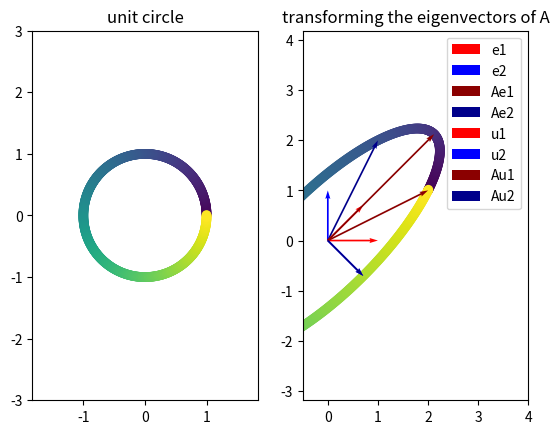

Reproduce this figure in Python.
#!/usr/bin/env python
# coding: utf-8

# # Eigenvalues and eigenvectors
# 
# ## The quadratic forms perspective
# 
# In the previous section on quadratic forms, we investigated functions of the form
# 
# 
# $$
# f(\boldsymbol{x}) = \boldsymbol{x^\top A x}
# $$
# 
# 
# for an $n\times n$ matrix $\boldsymbol{A}$. In particular, we considered the problem of finding _extrema_ of such functions -- that is, maxima and minima -- under the condition that $\|\boldsymbol{x}\|_2^2 = \boldsymbol{x^\top x} = 1$. This problem can be written as
# 
# 
# $$
# \begin{aligned}
# &\max_{\boldsymbol{x}}\;\; \boldsymbol{x^\top Ax}\\
# &\text{subject to}\;\; \boldsymbol{x^\top x} = 1
# \end{aligned}
# $$
# 
# 
# Using the theory of Lagrange multipliers (don't worry if you haven't seen these before), this problem can be solved by considering the _Langrangian_
# 
# 
# $$
# L(\boldsymbol{x},\lambda) = \boldsymbol{x^\top A x} - \lambda(\boldsymbol{x^\top x} - 1)
# $$
# 
# 
# By taking partial derivatives of this function with respect to $\boldsymbol{x}$ and setting it equal to zero, we get the following condition for $\boldsymbol{x}$ to be an extrema of $f(\boldsymbol{x})$ subject to $\boldsymbol{x^\top x} = 1$:
# 
# 
# $$
# 0 = \nabla_\boldsymbol{x} L(x,\lambda) = 2\boldsymbol{Ax} - 2\lambda \boldsymbol{x} \implies\boldsymbol{Ax} = \lambda \boldsymbol{x}
# $$
# 
# 
# Thus the maxima of $\boldsymbol{x^\top A x}$ subject to $\boldsymbol{x}$ being a unit vector satisfy the equation $\boldsymbol{Ax} = \lambda \boldsymbol{x}$. Solutions of this equation $(\lambda, \boldsymbol{x})$ are called _eigenvalue/eigenvector_ pairs of the matrix $\boldsymbol{A}$.
# 
# **Remark:** The condition that $\boldsymbol{x}$ is a unit vector doesn't change much in how we solve the equation $\boldsymbol{Ax} = \lambda \boldsymbol{x}$. Indeed, no matter what the norm of $\boldsymbol{x}$ is, we have
# 
# 
# $$
# \boldsymbol{Ax} = \lambda \boldsymbol{x} \iff \frac{1}{\|\boldsymbol{x}\|_2}\boldsymbol{Ax} = \frac{1}{\|\boldsymbol{x}\|_2}\lambda \boldsymbol{x} \iff \boldsymbol{A}\left(\frac{\boldsymbol{x}}{\|\boldsymbol{x}\|_2}\right) = \lambda \left (\frac{\boldsymbol{x}}{\|\boldsymbol{x}\|_2}\right) \iff \boldsymbol{Ax}' = \lambda \boldsymbol{x}'
# $$
# 
# 
# where $\boldsymbol{x}' = \frac{\boldsymbol{x}}{\|\boldsymbol{x}\|_2}$ is always a unit vector. Hence if we can solve $\boldsymbol{Ax} = \lambda \boldsymbol{x}$ for any nonzero $\boldsymbol{x}$, we can always find a solution that is a unit vector simply by normalizing.
# 
# Before seeing how we can solve the equation $\boldsymbol{Ax} = \lambda \boldsymbol{x}$, we will look at a geometric interpretation of eigenvalues and eigenvectors.
# 
# ## The geometric perspective
# 
# Above we saw that the equation $\boldsymbol{Ax} = \lambda \boldsymbol{x}$ can arise out of a maximization problem with quadratic forms. However, it also can be viewed geometrically. In words, the condition $\boldsymbol{Ax} = \lambda \boldsymbol{x}$ means "applying the linear transformation $\boldsymbol{A}$ to $\boldsymbol{x}$ is the same as rescaling $\boldsymbol{x}$ by $\lambda$". For a general square matrix $\boldsymbol{A}$ and arbitrary vector $\boldsymbol{x}$, the vector $\boldsymbol{Ax}$ will be a rotated _and_ rescaled version of $\boldsymbol{x}$, so the pair $(\lambda, \boldsymbol{x})$ must be a very special pair.
# 
# As a special case, let's consider what happens with a diagonal matrix $\boldsymbol{A} = \begin{pmatrix}a_1 & 0\\ 0 & a_2\end{pmatrix}$. Then
# 
# 
# $$
# \boldsymbol{Ax} = \begin{pmatrix}a_1 & 0\\ 0 & a_2\end{pmatrix}\begin{pmatrix}x_1 \\ x_2\end{pmatrix}= \begin{pmatrix}a_1x_1 \\ a_2x_2\end{pmatrix}
# $$
# 
# 
# So the question for diagonal matrices is, when do we have that
# 
# 
# $$
# \boldsymbol{Ax} = \begin{pmatrix}a_1x_1 \\ a_2x_2\end{pmatrix} = \lambda  \begin{pmatrix}x_1 \\ x_2\end{pmatrix}
# $$
# 
# 
# It's easy to see from the above expression that equation will hold if and only if $\boldsymbol{x} = \boldsymbol{e}_1 = \begin{pmatrix}1\\0\end{pmatrix}$ or $\boldsymbol{x} = \boldsymbol{e}_2 = \begin{pmatrix}0\\1\end{pmatrix}$. In this case
# 
# 
# $$
# \boldsymbol{Ae}_1 =  \begin{pmatrix}a_1 \\ 0\end{pmatrix} = a_1 \boldsymbol{e}_1 \;\;\;\; \text{ and } \;\;\;\; \boldsymbol{Ae}_2 =  \begin{pmatrix}0 \\ a_2\end{pmatrix} = a_2\boldsymbol{e}_2
# $$
# 
# 
# Therefore, we have _two_ eigenvalue/eigenvector pairs for $\boldsymbol{A}$, namely $(a_1, \boldsymbol{e}_1)$ and $(a_2, \boldsymbol{e}_2)$. It turns out that this is always true for diagonal matrix.
# 
# > For an $n\times n$ diagonal matrix $\boldsymbol{A} = \text{diag}(a_1,\dots, a_n)$, the eigenvalue/eigenvector pairs of $\boldsymbol{A}$ are given by $(a_1,\boldsymbol{e}_1),\dots, (a_n, \boldsymbol{e}_n)$.
# 
# The solution for diagonal $\boldsymbol{A}$ was pretty straightforward, so let's see another example. Consider
# 
# 
# $$
# \boldsymbol{A} = \begin{pmatrix}2 & 1\\ 1 &2\end{pmatrix}
# $$
# 
# 
# Let's see how this matrix acts on unit vectors $x$.

# In[1]:


import numpy as np
import matplotlib.pyplot as plt

A = np.array([[2,1],[1,2]])

theta_range = np.arange(0,2*np.pi+.01,.01)
unit_x = np.array([[np.cos(theta), np.sin(theta)] for theta in theta_range]).T #parameterize the unit circle
Ax = np.dot(A, unit_x)

fig, (ax1, ax2) = plt.subplots(1, 2)
ax1.scatter(unit_x[0], unit_x[1], c=theta_range)
ax2.scatter(Ax[0], Ax[1], c=theta_range)
ax1.axis('equal')
ax2.axis('equal')
ax1.set_xlim(-3,3)
ax1.set_ylim(-3,3)
ax2.set_xlim(-3,3)
ax2.set_ylim(-3,3)
ax1.set_title('unit circle')
ax2.set_title('unit vectors transformed by A')
plt.show()


# Most of the vectors on the unit circle appear to have been rescaled _and_ rotated. For example, let's look at how $\boldsymbol{A}$ acts on the standard basis vectors $\boldsymbol{e}_1, \boldsymbol{e}_2$.

# In[2]:


e1 = np.array([1,0])
e2 = np.array([0,1])
origin = np.zeros(2)

plt.quiver(*origin, *e1, label='e1', scale=1, units='xy', color='red')
plt.quiver(*origin, *e2, label='e2', scale=1, units='xy', color='blue')
plt.quiver(*origin, *np.dot(A,e1), label='Ae1', scale=1, units='xy', color='darkred')
plt.quiver(*origin, *np.dot(A,e2), label='Ae2', scale=1, units='xy', color='darkblue')
plt.xlim(-.5,3)
plt.ylim(-.5,3)
plt.title('transforming the standard basis vectors')
plt.legend()
plt.show()


#  Indeed, we see that the standard basis vectors get rotated -- not just rescaled -- by $\boldsymbol{A}$, and so we cannot have that $\boldsymbol{Ae}_1 = \lambda \boldsymbol{e}_1$ or $\boldsymbol{Ae}_2 = \lambda \boldsymbol{e}_2$. On the other hand, consider the vectors
# 
# 
# $$
# \boldsymbol{u}_1 = \begin{pmatrix}1/\sqrt{2} \\ 1/\sqrt{2}\end{pmatrix}, \hspace{10mm} \boldsymbol{u}_2 = \begin{pmatrix}1/\sqrt{2}\\ -1/\sqrt{2}\end{pmatrix}
# $$
# 
# 
# Let's see what happens when we act on these vectors with $\boldsymbol{A}$.

# In[3]:


u1 = np.array([1/np.sqrt(2),1/np.sqrt(2)])
u2 = np.array([1/np.sqrt(2),-1/np.sqrt(2)])
origin = np.zeros(2)

plt.quiver(*origin, *u1, label='u1', scale=1, units='xy', color='red')
plt.quiver(*origin, *u2, label='u2', scale=1, units='xy', color='blue')
plt.quiver(*origin, *np.dot(A,u1), label='Au1', scale=1, units='xy', color='darkred')
plt.quiver(*origin, *np.dot(A,u2), label='Au2', scale=1, units='xy', color='darkblue')
plt.xlim(-.5,4)
plt.ylim(-2,3)
plt.title('transforming the eigenvectors of A')
plt.legend()
plt.show()


# Indeed, this time we have that $\boldsymbol{Au}_1$ and $\boldsymbol{Au}_2$ _are_ just rescaled versions of $\boldsymbol{u}_1$ and $\boldsymbol{u}_2$. In particular, we can check that
# 
# 
# $$
# \boldsymbol{Au}_1 = 3\boldsymbol{u}_1\;\;\;\; \text{ and }\;\;\;\; \boldsymbol{Au}_2 = \boldsymbol{u}_2
# $$
# 
# 
# which means that $(3,\boldsymbol{u}_1)$ and $(1,\boldsymbol{u}_2)$ are the _eigenvalue/eigenvector_ pairs for the matrix $\boldsymbol{A}$.
# 
# ## Finding eigenvalues and eigenvectors
# 
# So far, we've seen examples of eigenvalues and eigenvectors, but haven't seen how we can actually _find_ them in practice for non-diagonal matrices. Here we discuss how we can do this.
# 
# First, let's rewrite the equation $\boldsymbol{Ax} = \lambda \boldsymbol{x}$:
# 
# 
# $$
# \boldsymbol{Ax} = \lambda \boldsymbol{x} \iff  \boldsymbol{Ax}- \lambda I \boldsymbol{x} =0 \iff (\boldsymbol{A}-\lambda \boldsymbol{I})\boldsymbol{x} = 0
# $$
# 
# 
# Therefore, to find the eigenvalues, we want to find all numbers $\lambda$ such that $(\boldsymbol{A}-\lambda \boldsymbol{I})\boldsymbol{x}$ is equal to zero for some non-zero vector $\boldsymbol{x}.$ This cannot be possible if the matrix $(\boldsymbol{A}-\lambda \boldsymbol{I})$ is full rank, since then the only vector $\boldsymbol{x}$ for which $(\boldsymbol{A}-\lambda \boldsymbol{I})\boldsymbol{x}=0$ is $\boldsymbol{x}=0$. Thus we want all values of $\lambda$ such that $\boldsymbol{A}-\lambda \boldsymbol{I}$ is _not_ full rank. One way to characterize this is by checking for which values of $\lambda$ the _determinant_ of $\boldsymbol{A}-\lambda \boldsymbol{I}$ is equal to zero. This gives us the following condition for the eigenvalues of a square matrix $\boldsymbol{A}$.
# 
# > Let $\boldsymbol{A}$ be an $n\times n$ matrix. Then $\lambda$ is an eigenvalue for $\boldsymbol{A}$ if and only if $\det(\boldsymbol{A}-\lambda \boldsymbol{I}) = 0$.
# 
# In particular, to find the eigenvalues of $\boldsymbol{A}$, we want to find the zeros of the function
# 
# 
# $$
# p(\lambda) = \det(\boldsymbol{A}-\lambda \boldsymbol{I}).
# $$
# 
# 
# When $\boldsymbol{A}$ is an $n\times n$ matrix, the function $p(\lambda)$ will be a degree $n$ polynomial, which will in general have $n$ roots.  While we haven't discussed determinants much in this class, we have seen examples of them in two dimensions, so let's focus on that case. Recall that
# 
# 
# $$
# \text{det}\begin{pmatrix}a &b\\c&d\end{pmatrix} = ad-bc
# $$
# 
# 
# In particular then, if $\boldsymbol{A} = \begin{pmatrix}a_{11} & a_{12}\\ a_{21}&a_{22}\end{pmatrix}$, then
# 
# 
# $$
# p(\lambda) = \det(\boldsymbol{A} - \lambda \boldsymbol{I}) = \det \begin{pmatrix}a_{11}-\lambda & a_{12}\\ a_{21}&a_{22}-\lambda\end{pmatrix} = (a_{11}-\lambda)(a_{22}-\lambda) - a_{12}a_{21} = \lambda^2 - (a_{11}+a_{22})\lambda + a_{11}a_{22}-a_{12}a_{21}
# $$
# 
# 
# This is a polynomial of degree 2, which by the quadratic formula has roots:
# 
# 
# $$
# \lambda_1 = \frac{(a_{11}+a_{22}) + \sqrt{(a_{11}+a_{22})^2 - 4(a_{11}a_{22}-a_{12}a_{21})}}{2},\;\; \lambda_2 = \frac{(a_{11}+a_{22}) - \sqrt{(a_{11}+a_{22})^2 - 4(a_{11}a_{22}-a_{12}a_{21})}}{2}
# $$
# 
# 
# Let's apply this formula to the matrix $\boldsymbol{A} =  \begin{pmatrix}2 & 1\\ 1 &2\end{pmatrix}$ that we considered in the last section. We have $a_{11}= a_{22}=2$ and $a_{21} = a_{12} = 1$, so
# 
# 
# $$
# \lambda_1 = \frac{4 + \sqrt{16-4(3)}}{2} = 3\;\;\;\;\text{ and }\;\;\;\; \lambda_2 = \frac{4 - \sqrt{16-4(3)}}{2} = 1
# $$
# 
# 
# which were exactly the eigenvalues we found before. Now, given these eigenvalues, how can we find the corresponding eigenvectors $\boldsymbol{u}_1$ and $\boldsymbol{u}_2$? We want that
# 
# 
# $$
# \boldsymbol{Au}_1 = 3\boldsymbol{u}_1 \implies  \begin{pmatrix}2 & 1\\ 1 &2\end{pmatrix}\begin{pmatrix}u_{11}\\ u_{12}\end{pmatrix} = 3\begin{pmatrix}u_{11}\\ u_{12}\end{pmatrix}
# $$
# 
# 
# and
# 
# 
# $$
# \boldsymbol{Au}_2 = \boldsymbol{u}_2 \implies  \begin{pmatrix}2 & 1\\ 1 &2\end{pmatrix}\begin{pmatrix}u_{21}\\ u_{22}\end{pmatrix} = \begin{pmatrix}u_{21}\\ u_{22}\end{pmatrix}.
# $$
# 
# 
# These systems each give us two linear equations with two unknowns, which we can straightforwardly solve to find
# 
# 
# $$
# \boldsymbol{u}_1 = \begin{pmatrix}1/\sqrt{2} \\ 1/\sqrt{2}\end{pmatrix}, \hspace{10mm} \boldsymbol{u}_2 = \begin{pmatrix}1/\sqrt{2}\\ -1/\sqrt{2}\end{pmatrix}.
# $$
# 
# 
# More generally, we can use the following approach to find the eigenvalue/eigenvector pairs of an $n\times n$ matrix $A$:
# 
# - Find the eigenvalues $\lambda_1,\dots, \lambda_n$ by finding the roots of the polynomial $p(\lambda) = \det(\boldsymbol{A}-\lambda \boldsymbol{I})$.
# - Find the eigenvectors $\boldsymbol{u}_1,\dots,\boldsymbol{u}_n$ by solving the $n$ systems of $n$ linear constraints $\boldsymbol{Au}_i = \lambda_i \boldsymbol{u}_i$ for $i=1,\dots,n$.
# 
# (In practice, this approach is highly impractical. Later on, we will introduce algorithms which can be used to solve the eigenvalue problem much more efficiently. Normally we will simply find eigenvalues/vectors using Python functions that come with `numpy`.) Given the $n$ eigenvalues $\lambda_1,\dots, \lambda_n$ and $n$ eigenvectors $\boldsymbol{u}_1,\dots, \boldsymbol{u}_n$ of an $n\times n$ matrix $\boldsymbol{A}$, we can write the equations $\boldsymbol{Au}_i = \lambda_i \boldsymbol{u}_i$ simultaneously as follows. Let $\boldsymbol{U} = \begin{pmatrix} \boldsymbol{u}_1 & \cdots &\boldsymbol{u}_n\end{pmatrix}$ be the matrix whose columns are the eigenvectors, and let $\Lambda = \text{diag}(\lambda_1,\dots, \lambda_n)$ be the diagonal matrix with the eigenvalues on the diagonal. Then
# 
# 
# $$
# \boldsymbol{Au}_i = \lambda_i \boldsymbol{u}_i \;\; \forall i \iff \boldsymbol{AU} = \boldsymbol{U\Lambda} \iff \boldsymbol{A} = \boldsymbol{U\Lambda U}^{-1}
# $$
# 
# 
# The decomposition $\boldsymbol{A} = \boldsymbol{U\Lambda U}^{-1}$ is called the _eigenvalue decomposition_ of $\boldsymbol{A}$.
# 
# <!-- ## Symmetric matrices
# 
# In general, the roots of the polynomial $p(\lambda) = \det(A-\lambda I)$ need not be real-valued -- even in the 2-d case, we will have complex valued eigenvalues whenever $(a_{11}+a_{22})^2 - 4(a_{11}a_{22}-a_{12}a_{21}) < 0$. On the other hand, if $A$ is _symmetric_, so that $A^\top =A$, then the eigenvalues and eigenvectors of $A$ will always be real-valued. (If you're interested in why, and are familiar with complex numbers, see the remark below.)
# 
# Furthermore, for symmetric matrices, the eigenvectors of $A$ are always _orthogonal_. In particular, this means that the matrix $U$ is an orthogonal matrix satisfying $U^\top U = I$ and $UU^\top = I$, since $U$ is square. This means that $U^{-1} = U^\top$, and so in paritcular we can simplify the expression in the eigendecomposition:
# 
# 
# $$
# A = U\Lambda U^\top
# $$
# 
# 
# Let's see an example in Python, using the `np.linalg.eig(A)` function to find eigenvalues. To find a symmetric matrix $A$, we will use the following approach: first, draw a random $n\times n$ matrix $B$, and then let $A = B^\top B$.
# 
# ```{code-cell}
# n = 10
# B = np.random.normal(size=(n,n))
# A = np.dot(B.T, B) # B^T B is always a symmetric matrix
# 
# Lambda, U = np.linalg.eig(A)
# Lambda = np.diag(Lambda) # numpy returns Lambda as an array, so let's make it a diagonal matrix
# ```
# 
# Now let's verify that $A = U\Lambda U^\top$.
# 
# ```{code-cell}
# ULUT = np.dot(U, np.dot(Lambda, U.T))
# np.allclose(A, ULUT)
# ```
# 
# Indeed, the two matrices are the same. Next, let's check that $U$ is in fact orthogonal, by checking that $U^\top U = I$:
# 
# ```{code-cell}
# UTU = np.dot(U.T, U).round(8)
# UTU
# ```
# 
# We get the identity back, and so $U$ is in fact orthogonal.
# 
# **Remark:** Let's quickly see why symmetric matrices always have real-valued eigenvalues. For a number/vector $x$, let $\bar{x}$ denote its complex conjugate. Then for any real matrix $A$, let $(\lambda, v)$ be an eigenvalue/eigenvector pair of $A$. Since $A$ is real-valued, we have that $\overline{Av} = \bar{\lambda}\bar{v}$. Then if $A=A^\top$, we have
# 
# 
# $$
# \bar{v}^\top A v = \bar{v}^\top (\lambda v) = \lambda \bar{v}^\top v
# $$
# 
# 
# and
# 
# 
# $$
# \bar{v}^\top A v = \bar{v}^\top A^\top v = (A\bar{v}^\top)v = \bar{\lambda}\bar{v}^\top v.
# $$
# 
# 
# Therefore $\lambda \bar{v}^\top v = \bar{\lambda}\bar{v}^\top v$ which implies $\lambda = \bar{\lambda}$, and so $\lambda$ must be a real number. -->
